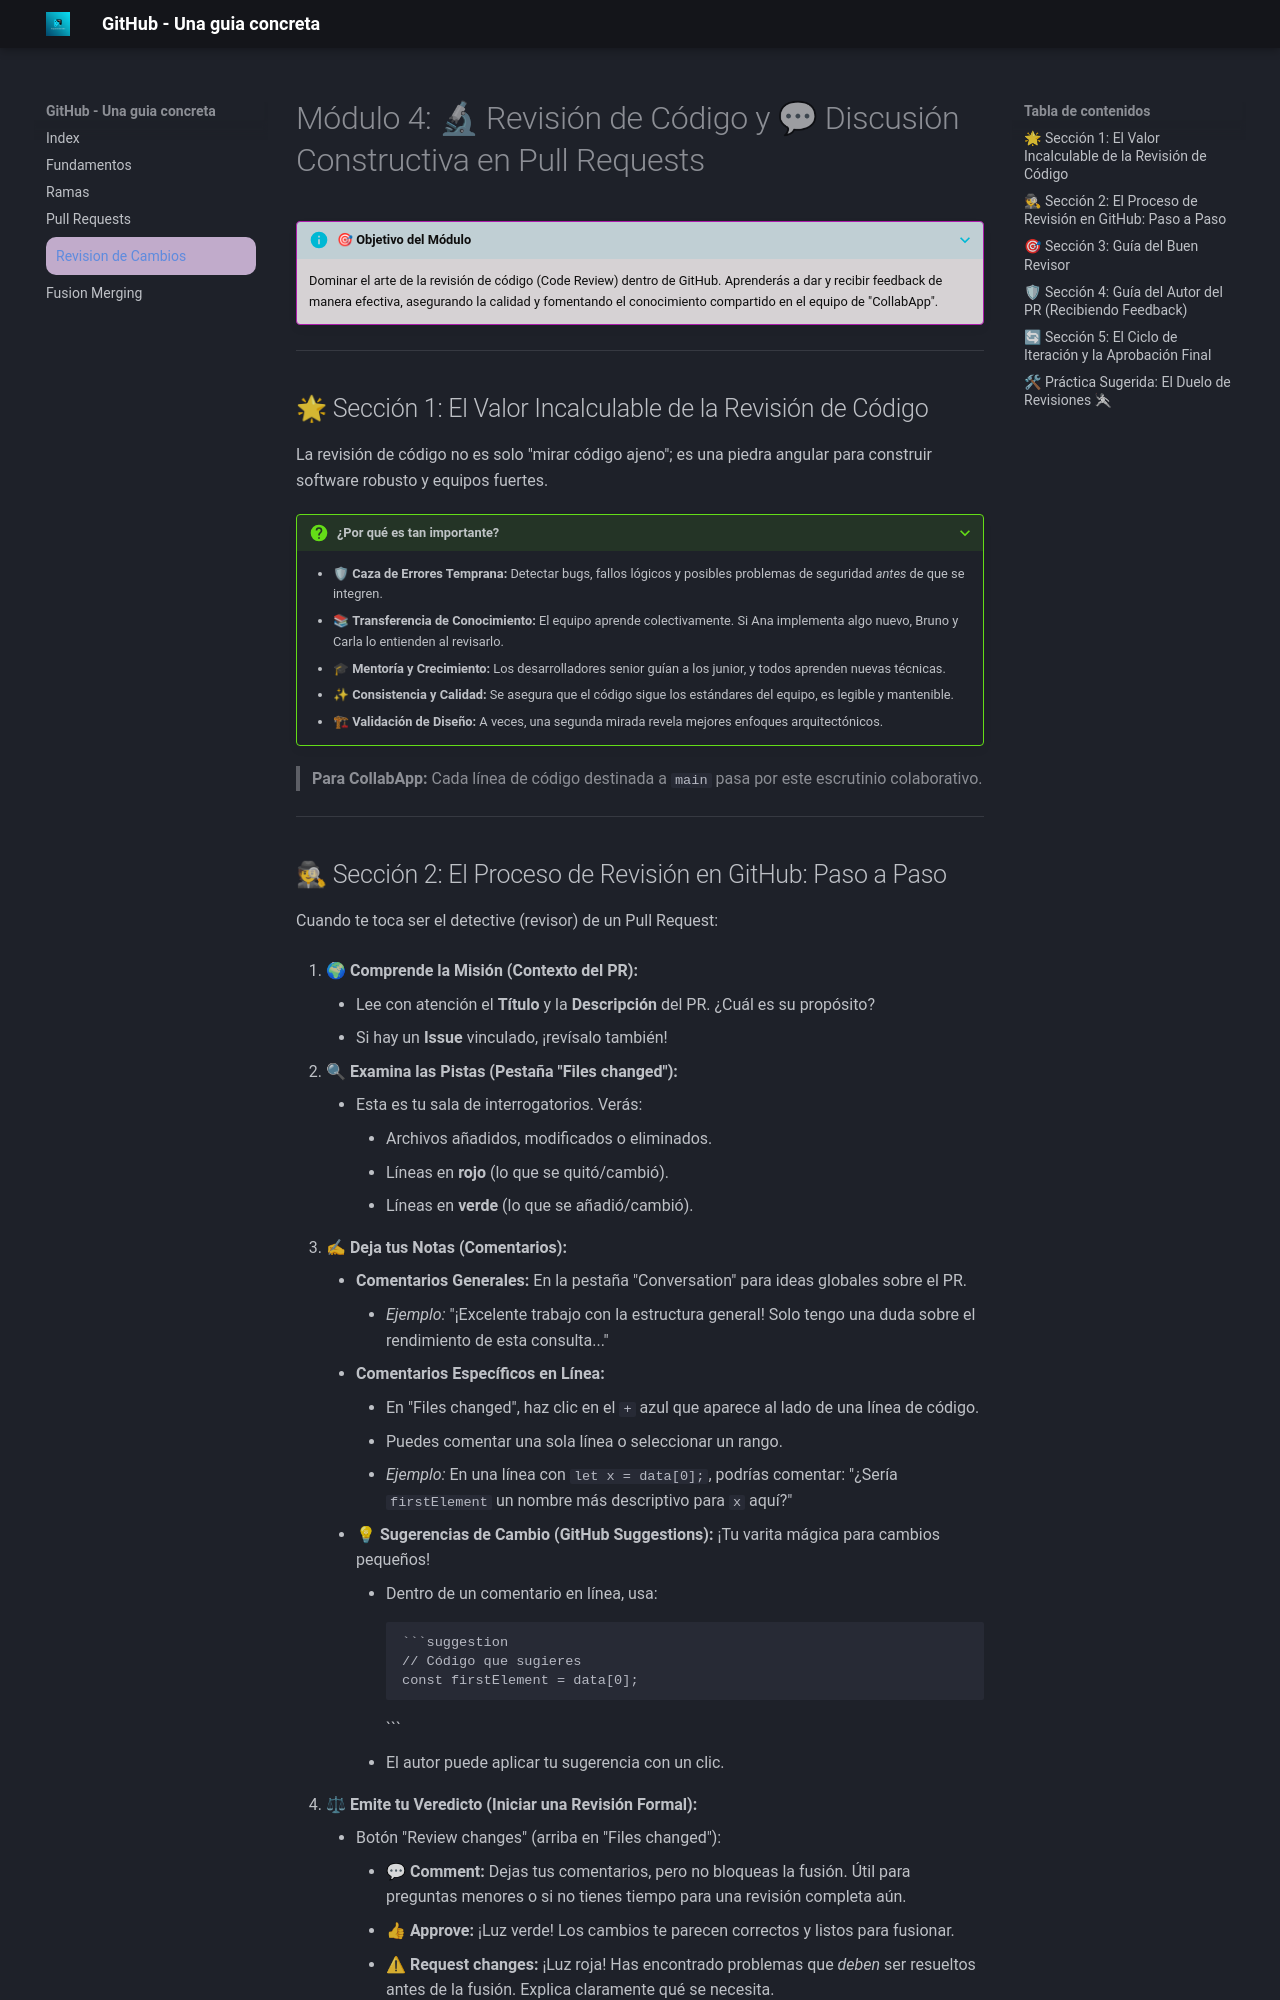

repository: borissalleg/tutorial_GitHub · page: revision/index.html · generator: mkdocs

# Módulo 4: 🔬 Revisión de Código y 💬 Discusión Constructiva en Pull Requests

???+ info "🎯 Objetivo del Módulo"
    Dominar el arte de la revisión de código (Code Review) dentro de GitHub. Aprenderás a dar y recibir feedback de manera efectiva, asegurando la calidad y fomentando el conocimiento compartido en el equipo de "CollabApp".

---

## 🌟 Sección 1: El Valor Incalculable de la Revisión de Código

La revisión de código no es solo "mirar código ajeno"; es una piedra angular para construir software robusto y equipos fuertes.

???+ question "¿Por qué es tan importante?"
    *   🛡 **Caza de Errores Temprana:** Detectar bugs, fallos lógicos y posibles problemas de seguridad *antes* de que se integren.
    *   📚 **Transferencia de Conocimiento:** El equipo aprende colectivamente. Si Ana implementa algo nuevo, Bruno y Carla lo entienden al revisarlo.
    *   🎓 **Mentoría y Crecimiento:** Los desarrolladores senior guían a los junior, y todos aprenden nuevas técnicas.
    *   ✨ **Consistencia y Calidad:** Se asegura que el código sigue los estándares del equipo, es legible y mantenible.
    *   🏗 **Validación de Diseño:** A veces, una segunda mirada revela mejores enfoques arquitectónicos.

>   **Para CollabApp:** Cada línea de código destinada a `main` pasa por este escrutinio colaborativo.

---
